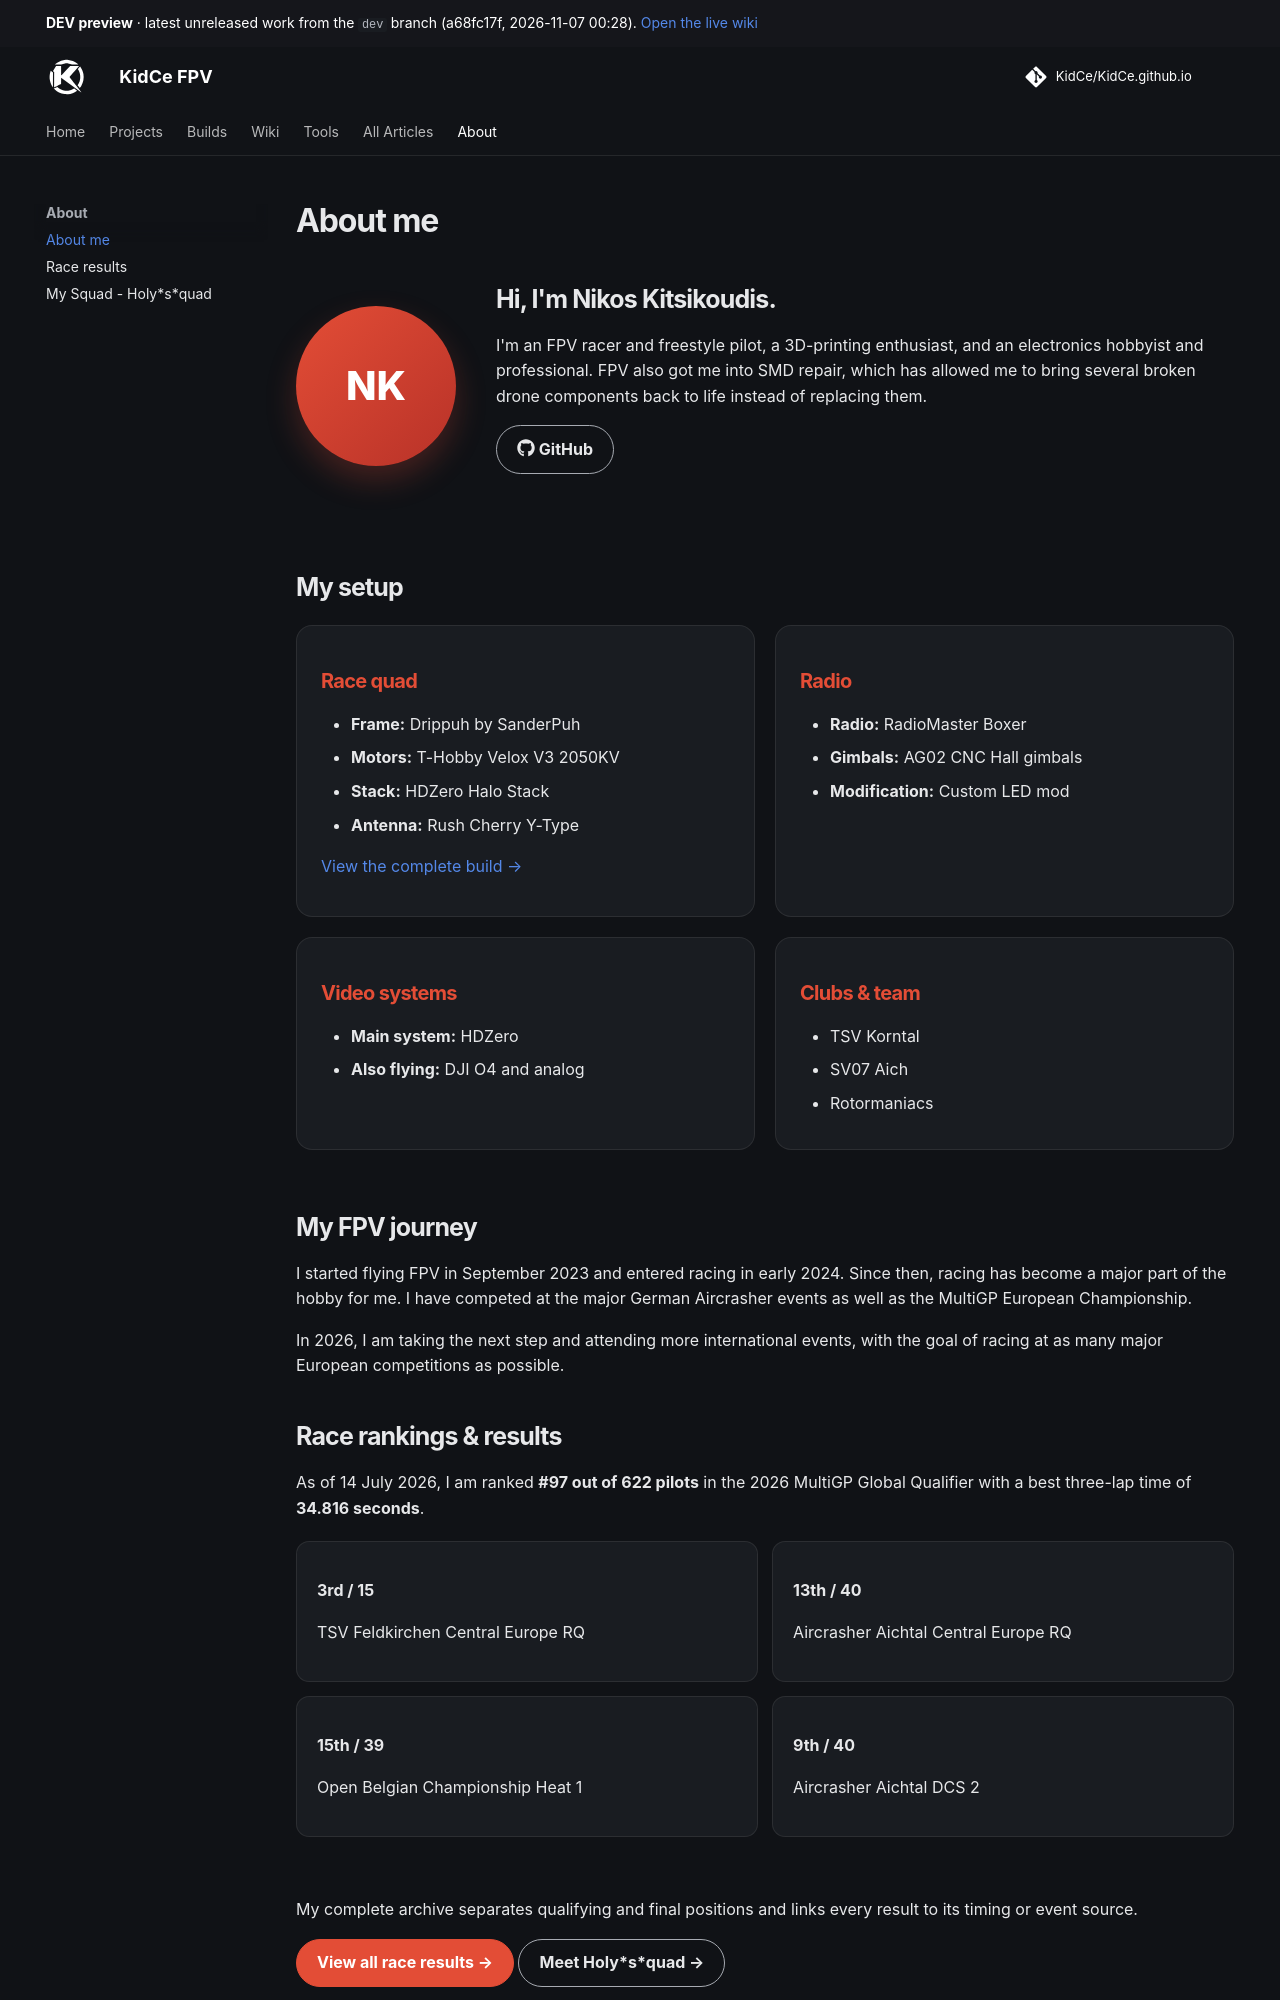

repository: KidCe/KidCe.github.io · page: dev/about-me/index.html · generator: mkdocs

---
hide:
  - toc
---

# About me

<div class="profile-intro" markdown>
<div class="profile-avatar">
  <span>NK</span>
</div>
<div markdown>

## Hi, I'm Nikos Kitsikoudis.

I'm an FPV racer and freestyle pilot, a 3D-printing enthusiast, and an electronics hobbyist and professional. FPV also got me into SMD repair, which has allowed me to bring several broken drone components back to life instead of replacing them.

[:fontawesome-brands-github: GitHub](https://github.com/KidCe){ .md-button }

</div>
</div>

## My setup

<div class="setup-grid" markdown>

<div class="setup-card" markdown>

### Race quad

- **Frame:** Drippuh by SanderPuh
- **Motors:** T-Hobby Velox V3 2050KV
- **Stack:** HDZero Halo Stack
- **Antenna:** Rush Cherry Y-Type

[View the complete build →](builds/2026-racing-setup.md)

</div>

<div class="setup-card" markdown>

### Radio

- **Radio:** RadioMaster Boxer
- **Gimbals:** AG02 CNC Hall gimbals
- **Modification:** Custom LED mod

</div>

<div class="setup-card" markdown>

### Video systems

- **Main system:** HDZero
- **Also flying:** DJI O4 and analog

</div>

<div class="setup-card" markdown>

### Clubs & team

- TSV Korntal
- SV07 Aich
- Rotormaniacs

</div>

</div>

## My FPV journey

I started flying FPV in September 2023 and entered racing in early 2024. Since then, racing has become a major part of the hobby for me. I have competed at the major German Aircrasher events as well as the MultiGP European Championship.

In 2026, I am taking the next step and attending more international events, with the goal of racing at as many major European competitions as possible.
